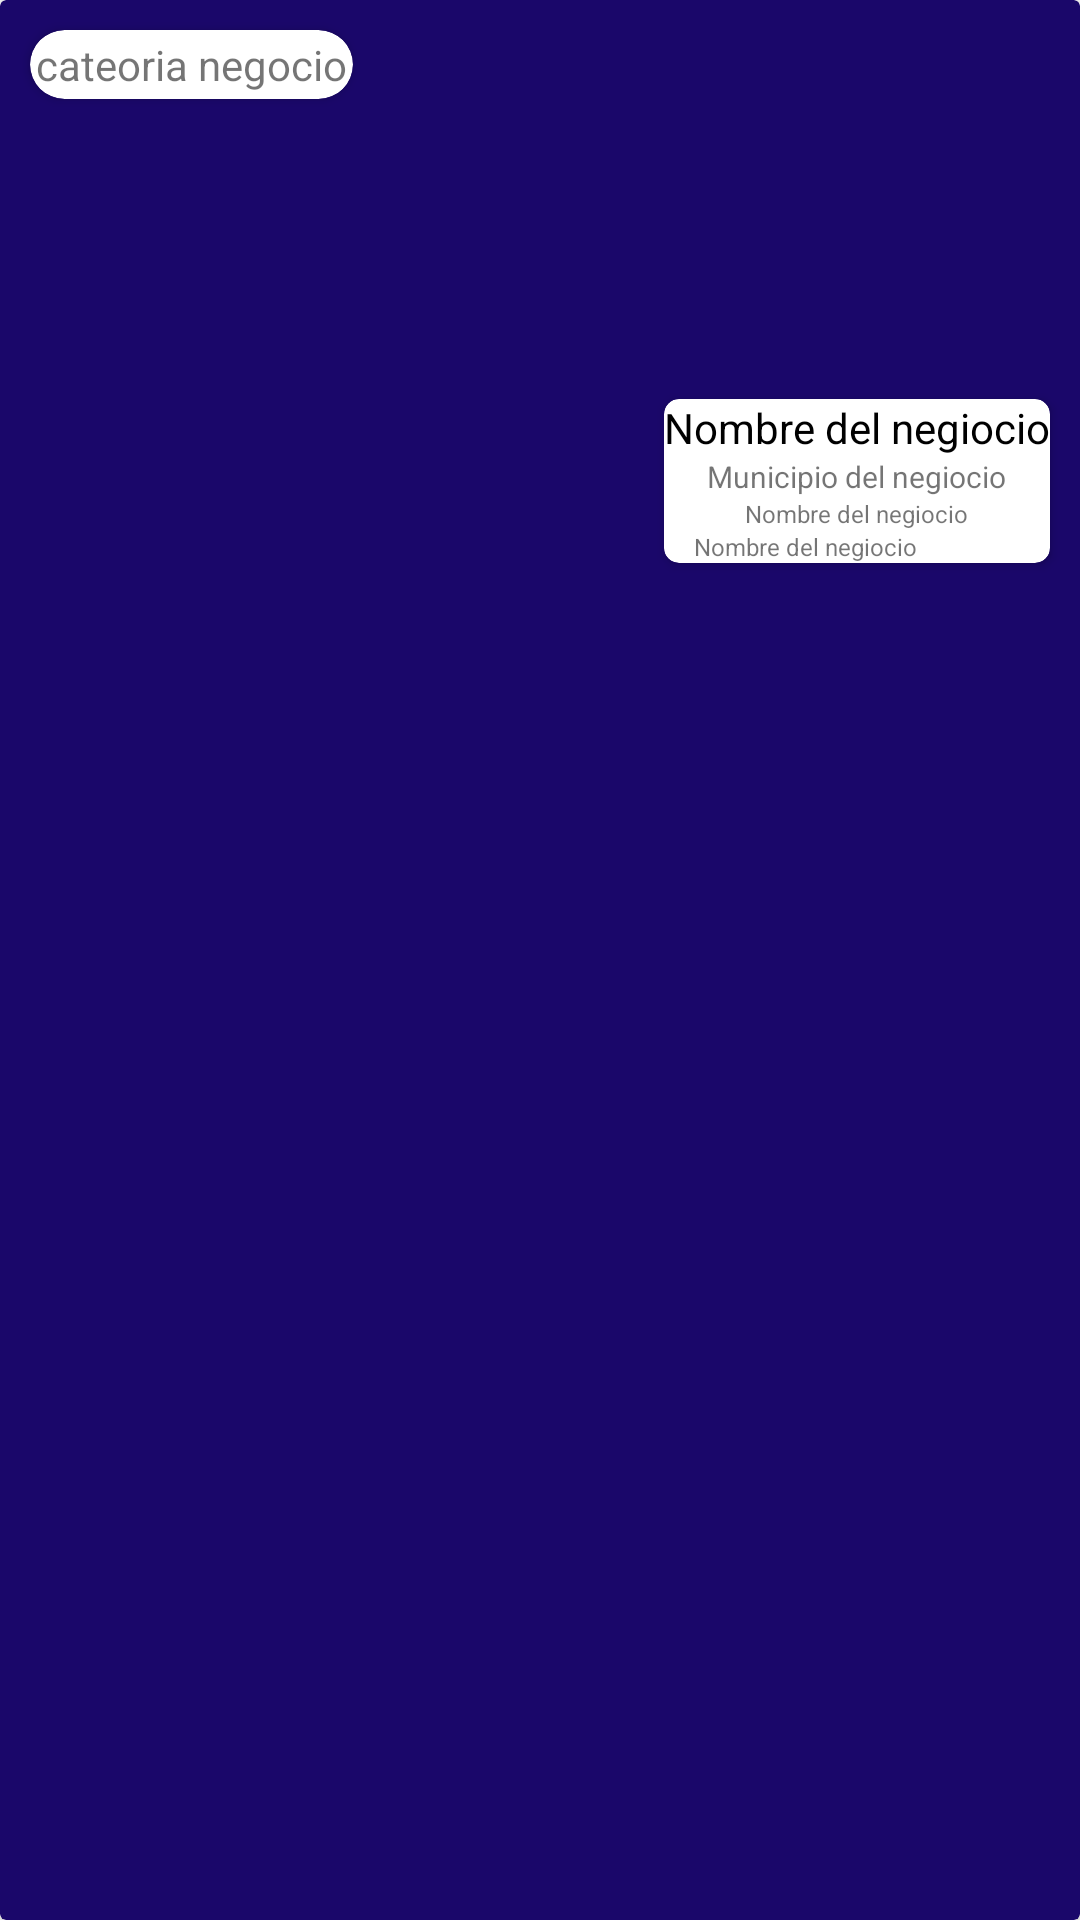

Layout XML and referenced resources for this Android screen:
<!-- AndroidManifest.xml: application theme Theme.Proyecto_final -->
<!-- res/layout/estilo_negocios_home.xml -->
<?xml version="1.0" encoding="utf-8"?>
<androidx.cardview.widget.CardView xmlns:android="http://schemas.android.com/apk/res/android"
    xmlns:app="http://schemas.android.com/apk/res-auto"
    xmlns:card_view="http://schemas.android.com/tools"
    android:id="@+id/elNegocioHome"
    android:layout_width="300dp"
    android:layout_height="200dp"
    android:layout_marginTop="10dp"
    android:layout_marginBottom="10dp"
    app:cardBackgroundColor="#1A076A"
    card_view:cardElevation="10dp">

    <LinearLayout
        android:layout_width="match_parent"
        android:layout_height="match_parent"
        android:orientation="vertical">

        <com.google.android.material.imageview.ShapeableImageView
            android:id="@+id/homeImegenNegocio"
            android:layout_width="match_parent"
            android:layout_height="170dp"
            android:adjustViewBounds="true"
            android:scaleType="centerCrop"
            app:srcCompat="@drawable/ic_launcher_background" />
    </LinearLayout>



    <androidx.cardview.widget.CardView xmlns:android="http://schemas.android.com/apk/res/android"
        xmlns:app="http://schemas.android.com/apk/res-auto"
        android:id="@+id/efe"
        android:layout_width="wrap_content"
        android:layout_height="wrap_content"
        android:layout_marginLeft="10dp"
        app:cardCornerRadius="50dp"
        android:layout_marginTop="10dp"
        android:layout_marginBottom="20dp"
        android:elevation="7dp">
        <TextView
            android:id="@+id/homeCategoriaNegocio"
            android:layout_width="wrap_content"
            android:layout_height="wrap_content"
            android:layout_margin="2dp"
            android:text="cateoria negocio"/>
    </androidx.cardview.widget.CardView>

    <androidx.cardview.widget.CardView
        android:id="@+id/elNegocioInformacion"
        android:layout_width="wrap_content"
        android:layout_height="wrap_content"
        android:layout_gravity="right"
        android:foregroundGravity="right"
        android:layout_marginRight="10dp"
        android:layout_marginTop="133dp"
        app:cardCornerRadius="5dp">

        <LinearLayout
            android:layout_width="match_parent"
            android:layout_height="match_parent"
            android:orientation="vertical">

            <TextView
                android:id="@+id/homeNombreNegocio"
                android:layout_width="wrap_content"
                android:layout_height="wrap_content"
                android:layout_gravity="center"
                android:text="Nombre del negiocio"
                android:textColor="#000000" />

            <TextView
                android:id="@+id/homeMunicipioNegocio"
                android:layout_width="wrap_content"
                android:layout_height="wrap_content"
                android:layout_gravity="center"
                android:text="Municipio del negiocio"
                android:textSize="10sp" />

            <TextView
                android:id="@+id/homeColoniaNegocio"
                android:layout_width="wrap_content"
                android:layout_height="wrap_content"
                android:layout_gravity="center"
                android:text="Nombre del negiocio"
                android:textSize="8sp" />

            <TextView
                android:id="@+id/homeDomicilioNegocio"
                android:layout_width="wrap_content"
                android:layout_height="wrap_content"
                android:layout_gravity=""
                android:layout_marginLeft="10dp"
                android:text="Nombre del negiocio"
                android:textSize="8sp" />

        </LinearLayout>
    </androidx.cardview.widget.CardView>

</androidx.cardview.widget.CardView>
<!-- resources referenced by this layout -->
<resources>
  <style name="Theme.Proyecto_final" parent="Theme.MaterialComponents.DayNight.DarkActionBar">
          
          <item name="colorPrimary">@color/purple_500</item>
          <item name="colorPrimaryVariant">@color/purple_700</item>
          <item name="colorOnPrimary">@color/white</item>
          
          <item name="colorSecondary">@color/teal_200</item>
          <item name="colorSecondaryVariant">@color/teal_700</item>
          <item name="colorOnSecondary">@color/black</item>
          
          <item name="android:statusBarColor" tools:targetApi="l">?attr/colorPrimaryVariant</item>
          
      </style>
  <!-- not gathered from this repository: default colours our renderer supplied (Android Studio template values) -->
  <color name="purple_500">#FF6200EE</color>
  <color name="purple_700">#FF3700B3</color>
  <color name="teal_200">#FF03DAC5</color>
  <color name="teal_700">#FF018786</color>
  <color name="black">#FF000000</color>
  <color name="white">#FFFFFFFF</color>
</resources>
